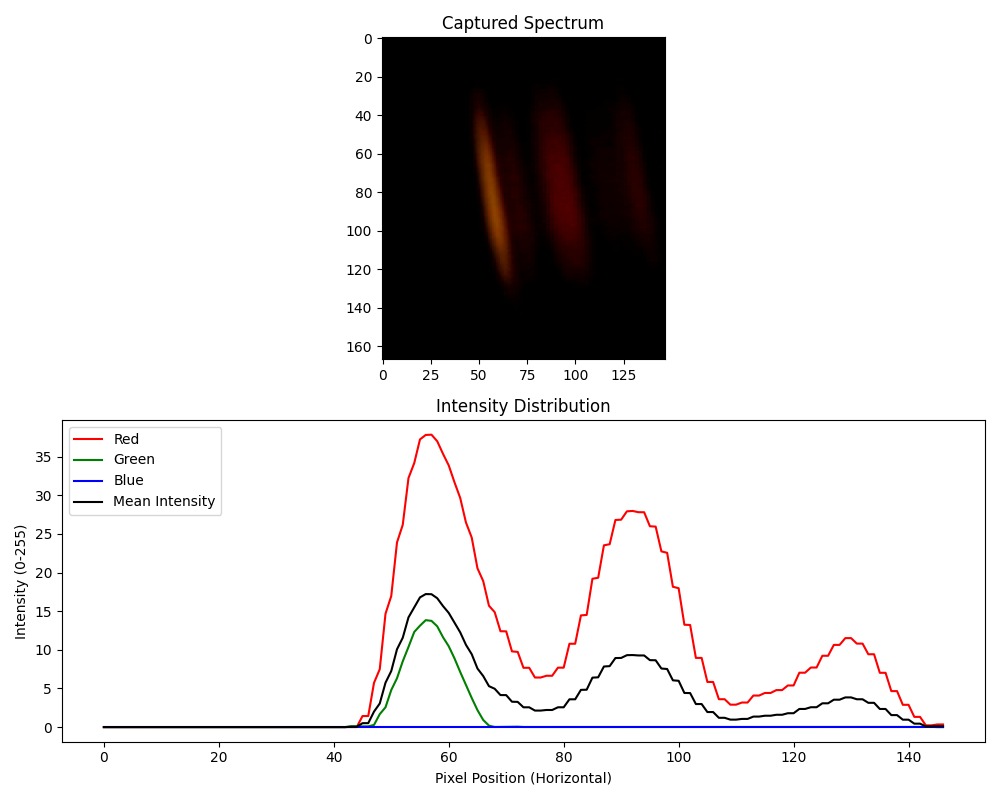

Values plotted in this chart, from the file beside it:
Pixel, Red, Green, Blue, Mean Intensity
0, 0.0, 0.0, 0.0, 0.0
1, 0.0, 0.0, 0.0, 0.0
2, 0.0, 0.0, 0.0, 0.0
3, 0.0, 0.0, 0.0, 0.0
4, 0.0, 0.0, 0.0, 0.0
5, 0.0, 0.0, 0.0, 0.0
6, 0.0, 0.0, 0.0, 0.0
7, 0.0, 0.0, 0.0, 0.0
8, 0.0, 0.0, 0.0, 0.0
9, 0.0, 0.0, 0.0, 0.0
10, 0.0, 0.0, 0.0, 0.0
11, 0.0, 0.0, 0.0, 0.0
12, 0.0, 0.0, 0.0, 0.0
13, 0.0, 0.0, 0.0, 0.0
14, 0.0, 0.0, 0.0, 0.0
15, 0.0, 0.0, 0.0, 0.0
16, 0.0, 0.0, 0.0, 0.0
17, 0.0, 0.0, 0.0, 0.0
18, 0.0, 0.0, 0.0, 0.0
19, 0.0, 0.0, 0.0, 0.0
20, 0.0, 0.0, 0.0, 0.0
21, 0.0, 0.0, 0.0, 0.0
22, 0.0, 0.0, 0.0, 0.0
23, 0.0, 0.0, 0.0, 0.0
24, 0.0, 0.0, 0.0, 0.0
25, 0.0, 0.0, 0.0, 0.0
26, 0.0, 0.0, 0.0, 0.0
27, 0.0, 0.0, 0.0, 0.0
28, 0.0, 0.0, 0.0, 0.0
29, 0.0, 0.0, 0.0, 0.0
30, 0.0, 0.0, 0.0, 0.0
31, 0.0, 0.0, 0.0, 0.0
32, 0.0, 0.0, 0.0, 0.0
33, 0.0, 0.0, 0.0, 0.0
34, 0.0, 0.0, 0.0, 0.0
35, 0.0, 0.0, 0.0, 0.0
36, 0.0, 0.0, 0.0, 0.0
37, 0.0, 0.0, 0.0, 0.0
38, 0.0, 0.0, 0.0, 0.0
39, 0.0, 0.0, 0.0, 0.0
40, 0.0, 0.0, 0.0, 0.0
41, 0.0, 0.0, 0.0, 0.0
42, 0.0, 0.0, 0.0, 0.0
43, 0.005988, 0.1138, 0.0, 0.03992
44, 0.005988, 0.1138, 0.0, 0.03992
45, 1.431, 0.08982, 0.0, 0.507
46, 1.437, 0.09581, 0.0, 0.511
47, 5.731, 0.2814, 0.0, 2.004
48, 7.491, 1.677, 0.0, 3.056
49, 14.68, 2.563, 0.0, 5.747
50, 16.97, 4.796, 0.0, 7.255
51, 23.9, 6.323, 0.0, 10.08
52, 26.19, 8.515, 0.0, 11.57
53, 32.25, 10.38, 0.0, 14.21
54, 34.18, 12.32, 0.0, 15.5
55, 37.25, 13.13, 0.0, 16.79
56, 37.82, 13.84, 0.0, 17.22
57, 37.86, 13.75, 0.0, 17.2
58, 37.01, 13.05, 0.0, 16.68
59, 35.38, 11.64, 0.0, 15.67
... 87 more rows
